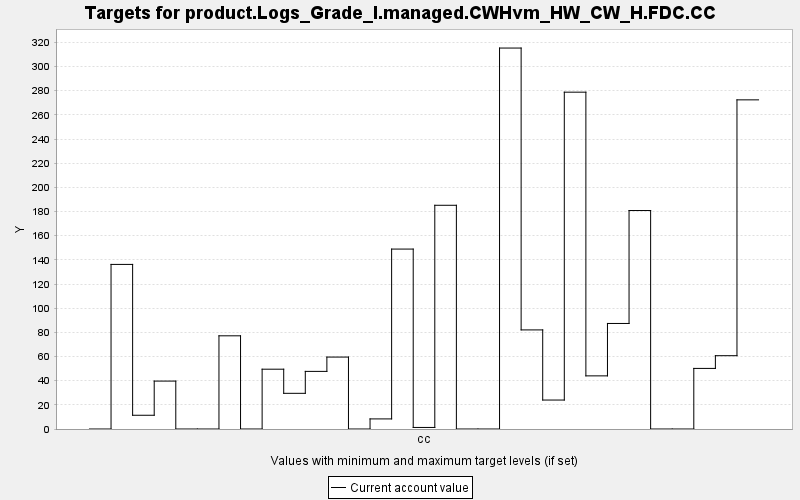

Values plotted in this chart, from the file beside it:
TARGET, PERIOD, YEAR, PERIODWIDTH, MINIMUM, MAXIMUM, MINWEIGHT, MAXWEIGHT, CURRENT, SUMMARY
product.Logs_Grade_I.managed.CWHvm_HW_CW…, 0, 0, 10.0, 0.0, 10000, 1.0, 1.0, 0.0, 0.0
product.Logs_Grade_I.managed.CWHvm_HW_CW…, 1, 10, 10.0, 0.0, 10000, 1.0, 1.0, 136.2, 0.0
product.Logs_Grade_I.managed.CWHvm_HW_CW…, 2, 20, 10.0, 0.0, 10000, 1.0, 1.0, 11.38, 0.0
product.Logs_Grade_I.managed.CWHvm_HW_CW…, 3, 30, 10.0, 0.0, 10000, 1.0, 1.0, 39.66, 0.0
product.Logs_Grade_I.managed.CWHvm_HW_CW…, 4, 40, 10.0, 0.0, 10000, 1.0, 1.0, 0.0, 0.0
product.Logs_Grade_I.managed.CWHvm_HW_CW…, 5, 50, 10.0, 0.0, 10000, 1.0, 1.0, 0.0, 0.0
product.Logs_Grade_I.managed.CWHvm_HW_CW…, 6, 60, 10.0, 0.0, 10000, 1.0, 1.0, 77.13, 0.0
product.Logs_Grade_I.managed.CWHvm_HW_CW…, 7, 70, 10.0, 0.0, 10000, 1.0, 1.0, 0.0, 0.0
product.Logs_Grade_I.managed.CWHvm_HW_CW…, 8, 80, 10.0, 0.0, 10000, 1.0, 1.0, 49.5, 0.0
product.Logs_Grade_I.managed.CWHvm_HW_CW…, 9, 90, 10.0, 0.0, 10000, 1.0, 1.0, 29.53, 0.0
product.Logs_Grade_I.managed.CWHvm_HW_CW…, 10, 100, 10.0, 0.0, 10000, 1.0, 1.0, 47.69, 0.0
product.Logs_Grade_I.managed.CWHvm_HW_CW…, 11, 110, 10.0, 0.0, 10000, 1.0, 1.0, 59.53, 0.0
product.Logs_Grade_I.managed.CWHvm_HW_CW…, 12, 120, 10.0, 0.0, 10000, 1.0, 1.0, 0.0, 0.0
product.Logs_Grade_I.managed.CWHvm_HW_CW…, 13, 130, 10.0, 0.0, 10000, 1.0, 1.0, 8.354, 0.0
product.Logs_Grade_I.managed.CWHvm_HW_CW…, 14, 140, 10.0, 0.0, 10000, 1.0, 1.0, 148.9, 0.0
product.Logs_Grade_I.managed.CWHvm_HW_CW…, 15, 150, 10.0, 0.0, 10000, 1.0, 1.0, 1.285, 0.0
product.Logs_Grade_I.managed.CWHvm_HW_CW…, 16, 160, 10.0, 0.0, 10000, 1.0, 1.0, 185.2, 0.0
product.Logs_Grade_I.managed.CWHvm_HW_CW…, 17, 170, 10.0, 0.0, 10000, 1.0, 1.0, 0.0, 0.0
product.Logs_Grade_I.managed.CWHvm_HW_CW…, 18, 180, 10.0, 0.0, 10000, 1.0, 1.0, 0.0, 0.0
product.Logs_Grade_I.managed.CWHvm_HW_CW…, 19, 190, 10.0, 0.0, 10000, 1.0, 1.0, 315.3, 0.0
product.Logs_Grade_I.managed.CWHvm_HW_CW…, 20, 200, 10.0, 0.0, 10000, 1.0, 1.0, 82.02, 0.0
product.Logs_Grade_I.managed.CWHvm_HW_CW…, 21, 210, 10.0, 0.0, 10000, 1.0, 1.0, 23.97, 0.0
product.Logs_Grade_I.managed.CWHvm_HW_CW…, 22, 220, 10.0, 0.0, 10000, 1.0, 1.0, 278.8, 0.0
product.Logs_Grade_I.managed.CWHvm_HW_CW…, 23, 230, 10.0, 0.0, 10000, 1.0, 1.0, 43.98, 0.0
product.Logs_Grade_I.managed.CWHvm_HW_CW…, 24, 240, 10.0, 0.0, 10000, 1.0, 1.0, 87.35, 0.0
product.Logs_Grade_I.managed.CWHvm_HW_CW…, 25, 250, 10.0, 0.0, 10000, 1.0, 1.0, 180.8, 0.0
product.Logs_Grade_I.managed.CWHvm_HW_CW…, 26, 260, 10.0, 0.0, 10000, 1.0, 1.0, 0.0, 0.0
product.Logs_Grade_I.managed.CWHvm_HW_CW…, 27, 270, 10.0, 0.0, 10000, 1.0, 1.0, 0.0, 0.0
product.Logs_Grade_I.managed.CWHvm_HW_CW…, 28, 280, 10.0, 0.0, 10000, 1.0, 1.0, 50.15, 0.0
product.Logs_Grade_I.managed.CWHvm_HW_CW…, 29, 290, 10.0, 0.0, 10000, 1.0, 1.0, 60.68, 0.0
product.Logs_Grade_I.managed.CWHvm_HW_CW…, 30, 300, 10.0, 0.0, 10000, 1.0, 1.0, 272.4, 0.0
